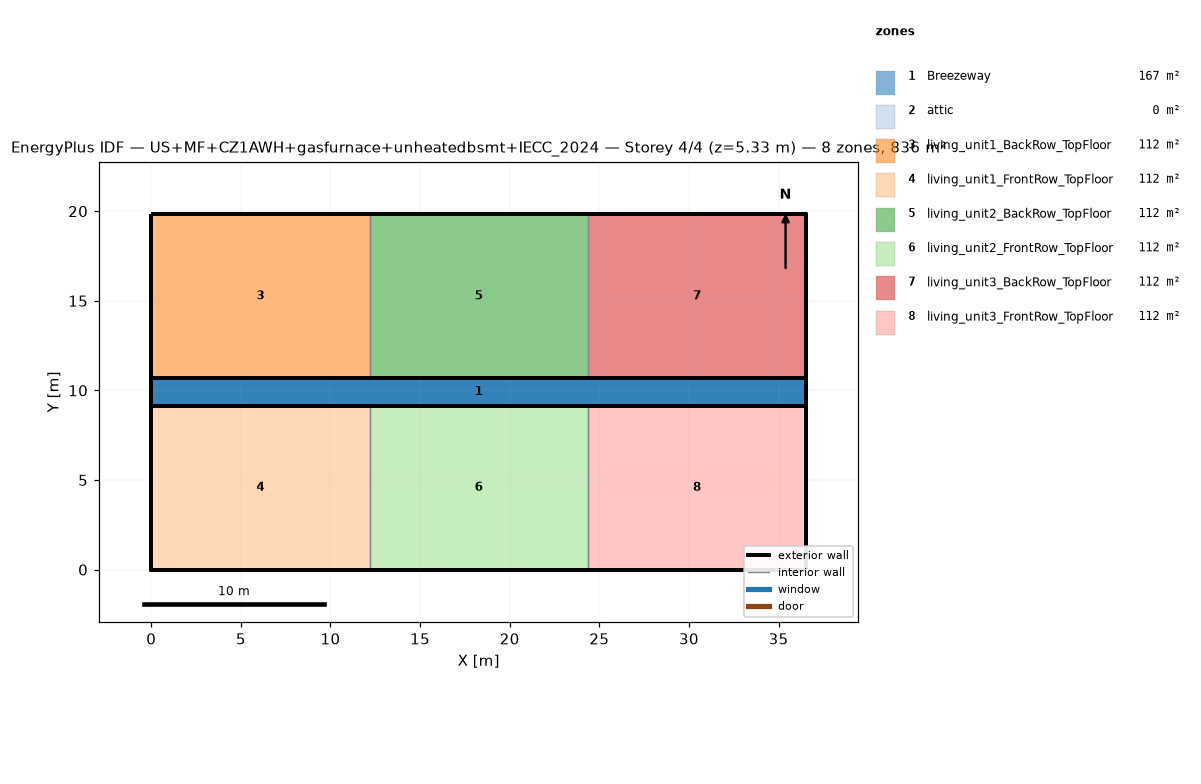
=== STOREY PLAN SPEC (per zone: floor XY polygon, exterior-wall plan segments, windows/doors) ===
zone 1: Breezeway  (167.0 m²)
  floor: (36.54, 9.16) (0.00, 9.16) (0.00, 10.68) (36.54, 10.68)
  floor: (36.54, 9.16) (0.00, 9.16) (0.00, 10.68) (36.54, 10.68)
  floor: (36.54, 9.16) (0.00, 9.16) (0.00, 10.68) (36.54, 10.68)
zone 2: attic  (0.0 m²)
  exterior wall: (36.54, 0.00) – (36.54, 19.84) – (36.54, 9.92)  [29.8 m]
  exterior wall: (0.00, 19.84) – (0.00, 0.00) – (0.00, 9.92)  [29.8 m]
zone 3: living_unit1_BackRow_TopFloor  (111.5 m²)
  floor: (12.18, 10.68) (0.00, 10.68) (0.00, 19.84) (12.18, 19.84)
  exterior wall: (12.18, 19.84) – (0.00, 19.84)  [12.2 m]
  exterior wall: (0.00, 19.84) – (0.00, 10.68)  [9.2 m]
  exterior wall: (0.00, 10.68) – (12.18, 10.68)  [12.2 m]
  interior walls: 1
zone 4: living_unit1_FrontRow_TopFloor  (111.5 m²)
  floor: (12.18, 0.00) (0.00, 0.00) (0.00, 9.16) (12.18, 9.16)
  exterior wall: (0.00, 0.00) – (12.18, 0.00)  [12.2 m]
  exterior wall: (0.00, 9.16) – (0.00, 0.00)  [9.2 m]
  exterior wall: (12.18, 9.16) – (0.00, 9.16)  [12.2 m]
  interior walls: 1
zone 5: living_unit2_BackRow_TopFloor  (111.5 m²)
  floor: (24.36, 10.68) (12.18, 10.68) (12.18, 19.84) (24.36, 19.84)
  exterior wall: (12.18, 10.68) – (24.36, 10.68)  [12.2 m]
  exterior wall: (24.36, 19.84) – (12.18, 19.84)  [12.2 m]
  interior walls: 2
zone 6: living_unit2_FrontRow_TopFloor  (111.5 m²)
  floor: (24.36, 0.00) (12.18, 0.00) (12.18, 9.16) (24.36, 9.16)
  exterior wall: (12.18, 0.00) – (24.36, 0.00)  [12.2 m]
  exterior wall: (24.36, 9.16) – (12.18, 9.16)  [12.2 m]
  interior walls: 2
zone 7: living_unit3_BackRow_TopFloor  (111.5 m²)
  floor: (36.54, 10.68) (24.36, 10.68) (24.36, 19.84) (36.54, 19.84)
  exterior wall: (36.54, 10.68) – (36.54, 19.84)  [9.2 m]
  exterior wall: (36.54, 19.84) – (24.36, 19.84)  [12.2 m]
  exterior wall: (24.36, 10.68) – (36.54, 10.68)  [12.2 m]
  interior walls: 1
zone 8: living_unit3_FrontRow_TopFloor  (111.5 m²)
  floor: (36.54, 0.00) (24.36, 0.00) (24.36, 9.16) (36.54, 9.16)
  exterior wall: (24.36, 0.00) – (36.54, 0.00)  [12.2 m]
  exterior wall: (36.54, 0.00) – (36.54, 9.16)  [9.2 m]
  exterior wall: (36.54, 9.16) – (24.36, 9.16)  [12.2 m]
  interior walls: 1

=== DERIVED (storey summary) ===
Building: US+MF+CZ1AWH+gasfurnace+unheatedbsmt+IECC_2024
Storey: 4 of 4  (floor level z = 5.33 m)
Storey gross floor area: 836.2 m²
Zones on this storey: 8
  - Breezeway: floor 167.0 m²
  - attic: floor 0.0 m²; exterior wall 59.5 m (81.9 m²); WWR 0.0%
  - living_unit1_BackRow_TopFloor: floor 111.5 m²; exterior wall 33.5 m (86.9 m²); WWR 0.0%
  - living_unit1_FrontRow_TopFloor: floor 111.5 m²; exterior wall 33.5 m (86.9 m²); WWR 0.0%
  - living_unit2_BackRow_TopFloor: floor 111.5 m²; exterior wall 24.4 m (63.1 m²); WWR 0.0%
  - living_unit2_FrontRow_TopFloor: floor 111.5 m²; exterior wall 24.4 m (63.1 m²); WWR 0.0%
  - living_unit3_BackRow_TopFloor: floor 111.5 m²; exterior wall 33.5 m (86.9 m²); WWR 0.0%
  - living_unit3_FrontRow_TopFloor: floor 111.5 m²; exterior wall 33.5 m (86.9 m²); WWR 0.0%
Zone adjacency (shared interzone walls):
  - living_unit1_BackRow_TopFloor ↔ living_unit2_BackRow_TopFloor
  - living_unit1_FrontRow_TopFloor ↔ living_unit2_FrontRow_TopFloor
  - living_unit2_BackRow_TopFloor ↔ living_unit3_BackRow_TopFloor
  - living_unit2_FrontRow_TopFloor ↔ living_unit3_FrontRow_TopFloor